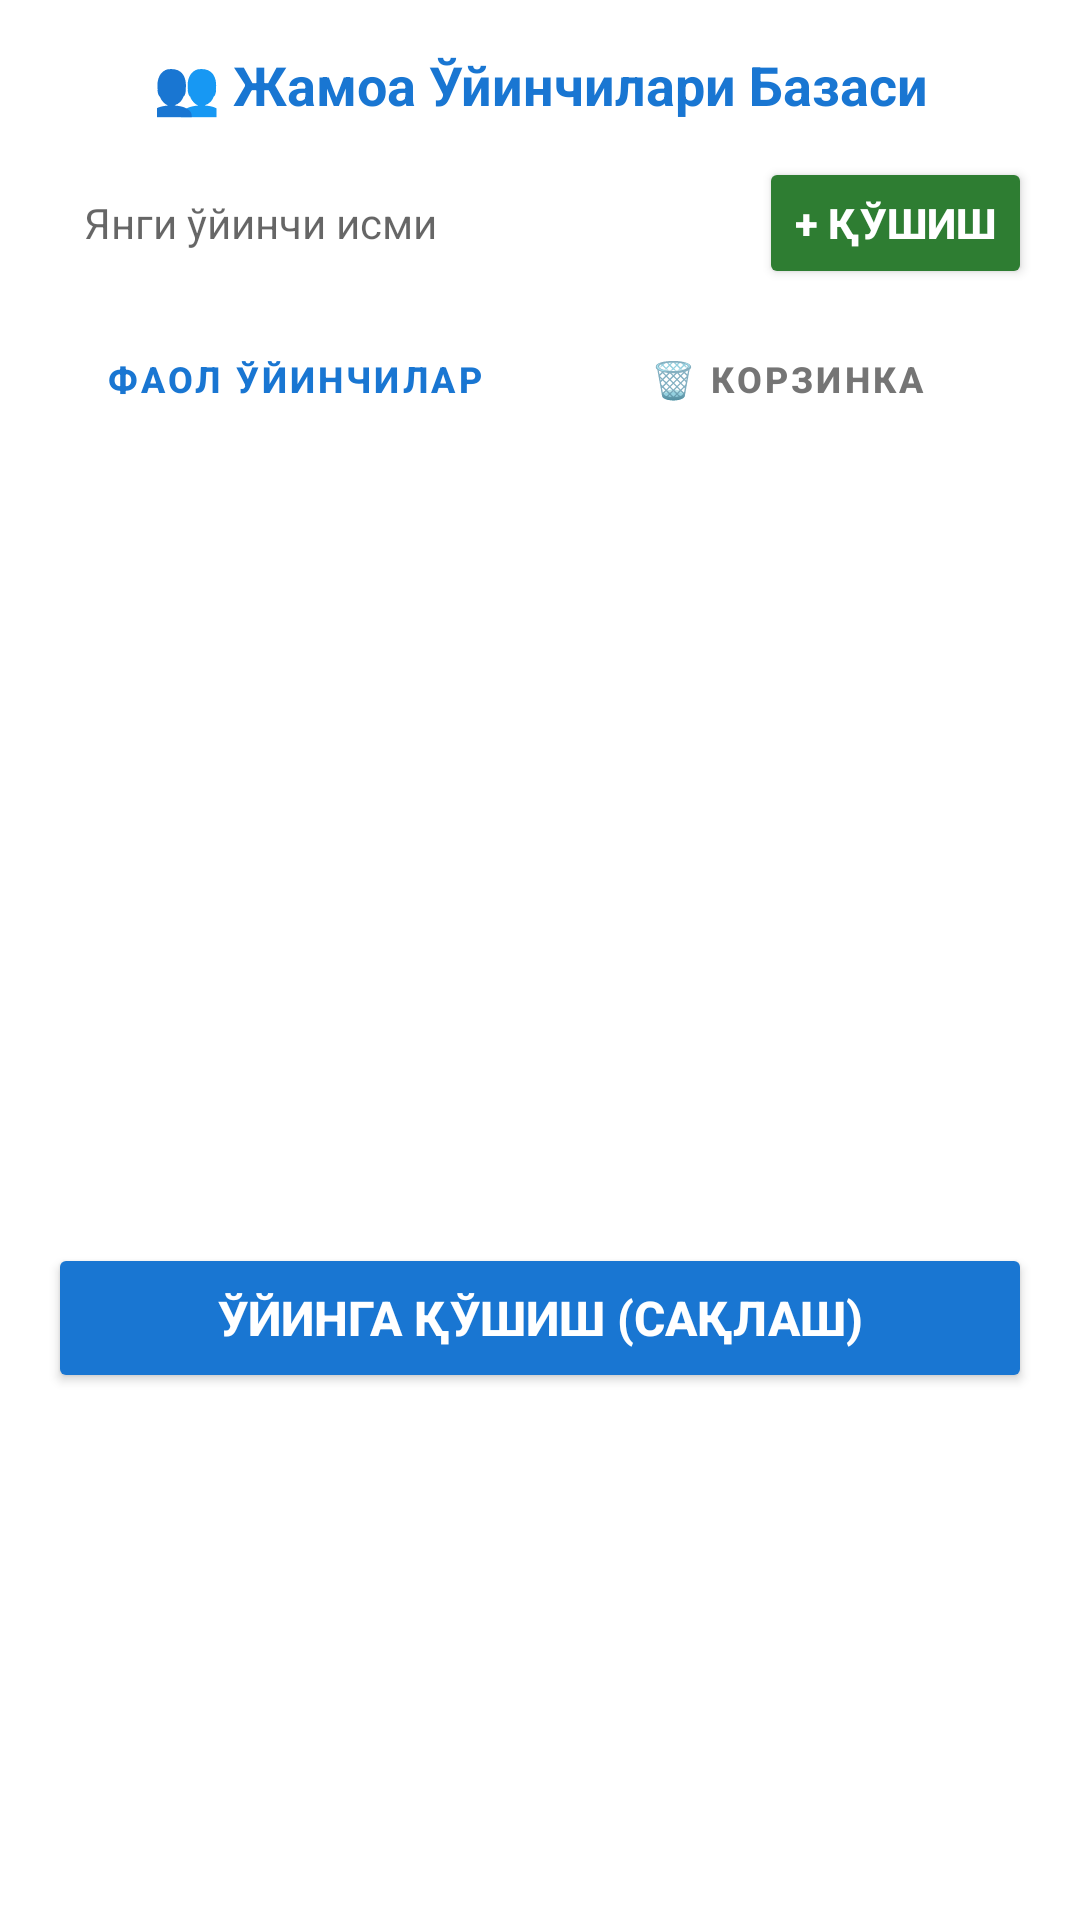

Android layout source for this screen:
<!-- AndroidManifest.xml: application theme Theme.Hisob -->
<!-- res/layout/dialog_player_selection.xml -->
<?xml version="1.0" encoding="utf-8"?>
<LinearLayout xmlns:android="http://schemas.android.com/apk/res/android"
    xmlns:app="http://schemas.android.com/apk/res-auto"
    android:layout_width="match_parent"
    android:layout_height="wrap_content"
    android:orientation="vertical"
    android:padding="16dp"
    android:background="#FFFFFF">

    <TextView
        android:id="@+id/tvDialogTitle"
        android:layout_width="match_parent"
        android:layout_height="wrap_content"
        android:text="👥 Жамоа Ўйинчилари Базаси"
        android:textColor="#1976D2"
        android:textSize="18sp"
        android:textStyle="bold"
        android:gravity="center"
        android:layout_marginBottom="12dp" />

    
    <LinearLayout
        android:layout_width="match_parent"
        android:layout_height="wrap_content"
        android:orientation="horizontal"
        android:gravity="center_vertical"
        android:layout_marginBottom="12dp">

        <EditText
            android:id="@+id/etNewPlayerName"
            android:layout_width="0dp"
            android:layout_height="44dp"
            android:layout_weight="1"
            android:hint="Янги ўйинчи исми"
            android:inputType="textPersonName"
            android:background="@drawable/edittext_bg"
            android:paddingHorizontal="12dp"
            android:textColor="#111111"
            android:textSize="14sp" />

        <Button
            android:id="@+id/btnAddPlayerToList"
            android:layout_width="wrap_content"
            android:layout_height="44dp"
            android:layout_marginStart="8dp"
            android:text="+ Қўшиш"
            android:textColor="#FFFFFF"
            android:backgroundTint="#2E7D32"
            android:textStyle="bold"
            app:cornerRadius="8dp" />
    </LinearLayout>

    
    <LinearLayout
        android:layout_width="match_parent"
        android:layout_height="wrap_content"
        android:orientation="horizontal"
        android:layout_marginBottom="8dp">

        <Button
            android:id="@+id/btnViewActive"
            style="@style/Widget.MaterialComponents.Button.TextButton"
            android:layout_width="0dp"
            android:layout_height="36dp"
            android:layout_weight="1"
            android:textSize="12dp"
            android:text="Фаол ўйинчилар"
            android:textColor="#1976D2"
            android:textStyle="bold" />

        <Button
            android:id="@+id/btnViewTrash"
            style="@style/Widget.MaterialComponents.Button.TextButton"
            android:layout_width="0dp"
            android:layout_height="36dp"
            android:layout_weight="1"
            android:textSize="12dp"
            android:text="🗑️ Корзинка"
            android:textColor="#757575"
            android:textStyle="bold" />
    </LinearLayout>

    
    <androidx.recyclerview.widget.RecyclerView
        android:id="@+id/rvSelectPlayers"
        android:layout_width="match_parent"
        android:layout_height="250dp"
        android:clipToPadding="false" />

    
    <Button
        android:id="@+id/btnConfirmSelection"
        android:layout_width="match_parent"
        android:layout_height="50dp"
        android:layout_marginTop="12dp"
        android:text="Ўйинга Қўшиш (Сақлаш)"
        android:textSize="16sp"
        android:textStyle="bold"
        android:textColor="#FFFFFF"
        android:backgroundTint="#1976D2"
        app:cornerRadius="10dp" />

</LinearLayout>
<!-- resources referenced by this layout -->
<resources>
  <style name="Theme.Hisob" parent="Base.Theme.Hisob" />
  <style name="Base.Theme.Hisob" parent="Theme.MaterialComponents.DayNight.NoActionBar.Bridge">
          
          
      </style>
</resources>
